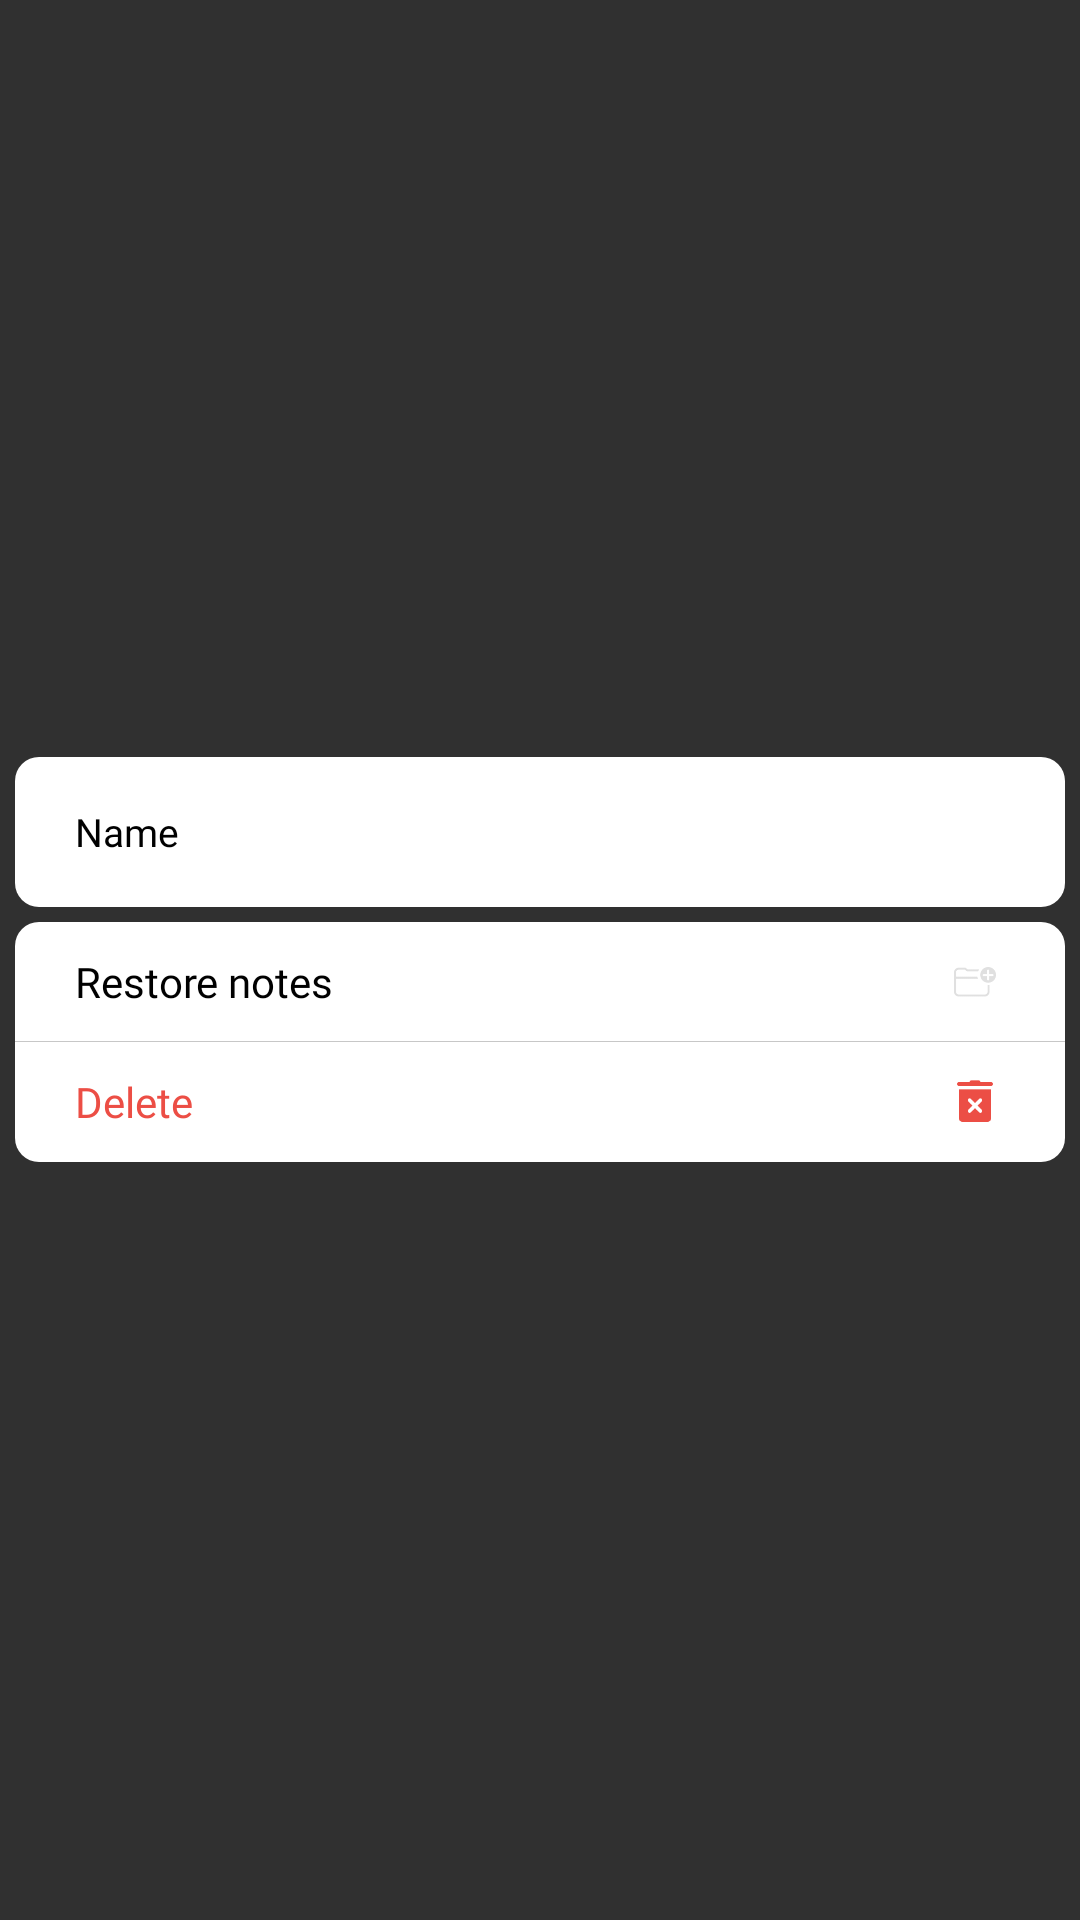

Produce the Android XML layout that renders to this screen, including the resource entries it uses.
<!-- AndroidManifest.xml: application theme Theme.Design.NoActionBar -->
<!-- res/layout/dialog_recent_click.xml -->
<?xml version="1.0" encoding="utf-8"?>
<RelativeLayout xmlns:android="http://schemas.android.com/apk/res/android"
    xmlns:app="http://schemas.android.com/apk/res-auto"
    android:layout_width="match_parent"
    android:layout_height="match_parent">


    <LinearLayout
        android:id="@+id/dialog_show"
        android:layout_width="match_parent"
        android:layout_height="wrap_content"

        android:layout_centerInParent="true"
        android:gravity="center_horizontal"
        android:orientation="vertical">
        <RelativeLayout
            android:id="@+id/dialog2"
            android:layout_width="match_parent"
            android:layout_height="@dimen/_50sdp"
            android:layout_marginLeft="@dimen/_5sdp"
            android:layout_marginRight="@dimen/_5sdp"
            android:layout_marginBottom="@dimen/_5sdp"
            android:background="@drawable/background_white_radius">

            <com.makeramen.roundedimageview.RoundedImageView
                android:id="@+id/ivNote"
                android:layout_width="@dimen/_36sdp"
                android:layout_height="@dimen/_36sdp"
                android:layout_centerVertical="true"
                android:layout_marginStart="@dimen/_10sdp"
                android:scaleType="fitXY"
                android:visibility="gone"
                app:riv_border_color="#d5d5d5"
                app:riv_border_width="0.6dp"
                app:riv_corner_radius="@dimen/_4sdp" />

            <TextView
                android:id="@+id/tvNameX"
                android:layout_width="wrap_content"
                android:layout_height="wrap_content"
                android:layout_centerVertical="true"
                android:layout_marginStart="@dimen/_10sdp"
                android:layout_marginEnd="@dimen/_20sdp"
                android:layout_toEndOf="@+id/ivNote"
                android:ellipsize="end"
                android:fontFamily="@font/font"
                android:maxLines="1"
                android:text="Name"
                android:textColor="@color/black"
                android:textSize="@dimen/_13ssp"
                android:visibility="gone" />

            <TextView
                android:id="@+id/tvName"
                android:layout_width="wrap_content"
                android:layout_height="wrap_content"
                android:layout_centerVertical="true"
                android:layout_marginStart="@dimen/_20sdp"
                android:layout_marginEnd="@dimen/_20sdp"
                android:ellipsize="end"
                android:fontFamily="@font/font"
                android:maxLines="1"
                android:text="Name"
                android:textColor="@color/black"
                android:textSize="@dimen/_13ssp" />
        </RelativeLayout>

        <LinearLayout
            android:layout_below="@+id/dialog2"
            android:id="@+id/rl_bottom"
            android:layout_width="match_parent"
            android:layout_height="wrap_content"
            android:layout_marginLeft="@dimen/_5sdp"
            android:layout_marginRight="@dimen/_5sdp"
            android:background="@drawable/background_white_radius"
            android:orientation="vertical">


            <RelativeLayout
                android:id="@+id/rlFolder"
                android:layout_width="match_parent"
                android:layout_height="@dimen/_40sdp"
                android:background="@drawable/button_selector_light"
                android:clickable="true"
                android:focusable="true">

                <ImageView
                    android:id="@+id/ivFolder"
                    android:layout_width="@dimen/_20sdp"
                    android:layout_height="@dimen/_20sdp"
                    android:layout_alignParentEnd="true"
                    android:layout_centerVertical="true"
                    android:layout_marginEnd="@dimen/_20sdp"
                    android:padding="@dimen/_3sdp"
                    android:src="@drawable/ic_add_folder"
                    app:tint="@color/md_grey_300" />

                <TextView
                    android:id="@+id/tvFolder"
                    android:layout_width="wrap_content"
                    android:layout_height="wrap_content"
                    android:layout_centerVertical="true"
                    android:layout_marginStart="@dimen/_20sdp"
                    android:fontFamily="@font/font"
                    android:text="@string/restore_notes"
                    android:textColor="@color/black" />

                <View
                    android:id="@+id/viewM2"
                    android:layout_width="match_parent"
                    android:layout_height="0.45dp"
                    android:layout_alignParentBottom="true"
                    android:background="#c7c7c7" />
            </RelativeLayout>

            <RelativeLayout
                android:id="@+id/rlDelete"
                android:layout_width="match_parent"
                android:layout_height="@dimen/_40sdp"
                android:background="@drawable/button_selector_light_bottom"
                android:clickable="true"
                android:focusable="true">

                <ImageView
                    android:id="@+id/ivCall"
                    android:layout_width="@dimen/_20sdp"
                    android:layout_height="@dimen/_20sdp"
                    android:layout_alignParentEnd="true"
                    android:layout_centerVertical="true"
                    android:layout_marginEnd="@dimen/_20sdp"
                    android:padding="@dimen/_1sdp"
                    android:src="@drawable/ic_delete_dl"
                    app:tint="#ec4e45" />

                <TextView
                    android:id="@+id/tvDl"
                    android:layout_width="wrap_content"
                    android:layout_height="wrap_content"
                    android:layout_centerVertical="true"
                    android:layout_marginStart="@dimen/_20sdp"
                    android:fontFamily="@font/font"
                    android:text="@string/deletes"
                    android:textColor="#ec4e45" />
            </RelativeLayout>
        </LinearLayout>
    </LinearLayout>

</RelativeLayout>
<!-- resources referenced by this layout -->
<resources>
  <color name="black">#FF000000</color>
  <color name="md_grey_300">#e0e0e0</color>
  <dimen name="_10sdp">10dp</dimen>
  <dimen name="_13ssp">13sp</dimen>
  <dimen name="_1sdp">1dp</dimen>
  <dimen name="_20sdp">20dp</dimen>
  <dimen name="_36sdp">36dp</dimen>
  <dimen name="_3sdp">3dp</dimen>
  <dimen name="_40sdp">40dp</dimen>
  <dimen name="_4sdp">4dp</dimen>
  <dimen name="_50sdp">50dp</dimen>
  <dimen name="_5sdp">5dp</dimen>
  <!-- drawable background_white_radius (drawable) -->
  <?xml version="1.0" encoding="utf-8"?>
  <shape xmlns:android="http://schemas.android.com/apk/res/android" android:shape="rectangle">
      <solid android:color="#ffff"/>
      <corners android:radius="@dimen/_8sdp"/>
  </shape>
  <!-- drawable button_selector_light (drawable) -->
  <?xml version="1.0" encoding="utf-8"?>
  <selector xmlns:android="http://schemas.android.com/apk/res/android">
      <item android:state_pressed="true" android:drawable="@color/click_light"/>
      <item android:drawable="@color/tranfarent"/>
  </selector>
  <!-- drawable button_selector_light_bottom (drawable) -->
  <?xml version="1.0" encoding="utf-8"?>
  <selector xmlns:android="http://schemas.android.com/apk/res/android">
      <item android:state_pressed="true" android:drawable="@drawable/background_white_radius_bottom_click"/>
      <item android:drawable="@color/tranfarent"/>
  </selector>
  <!-- drawable ic_add_folder: png bitmap (drawable, 1694 bytes) -->
  <!-- drawable ic_delete_dl: png bitmap (drawable, 599 bytes) -->
  <string name="deletes">Delete</string>
  <string name="restore_notes">Restore notes</string>
  <dimen name="_8sdp">8dp</dimen>
  <color name="click_light">#4d757474</color>
  <color name="tranfarent">#00ffffff</color>
  <!-- drawable background_white_radius_bottom_click (drawable) -->
  <?xml version="1.0" encoding="utf-8"?>
  <shape xmlns:android="http://schemas.android.com/apk/res/android" android:shape="rectangle">
      <solid android:color="@color/click_light"/>
      <corners android:bottomLeftRadius="@dimen/_8sdp" android:bottomRightRadius="@dimen/_8sdp"/>
  </shape>
</resources>
